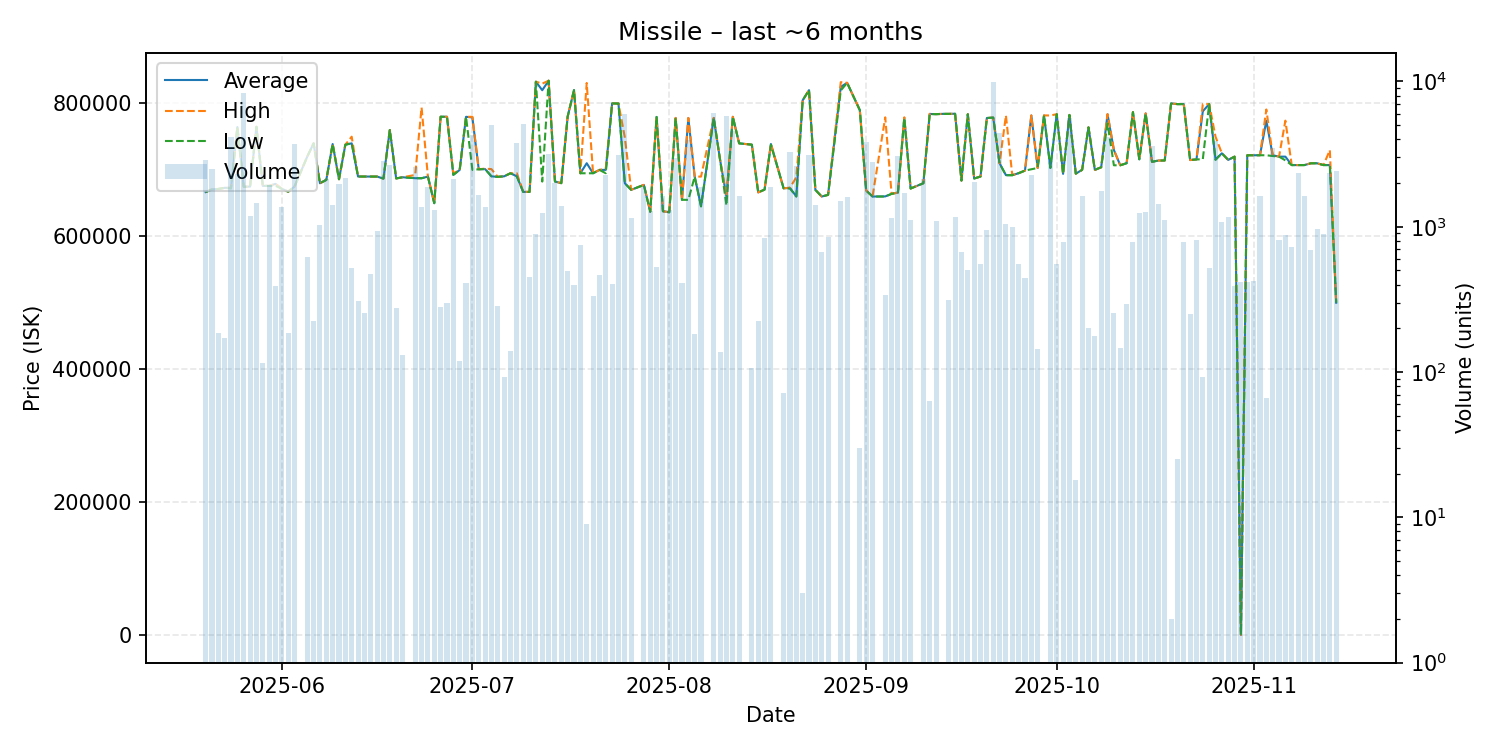

The data file committed next to this chart (first rows):
date, average, highest, lowest, order_count, volume
2025-05-20, 666700, 666700, 666700, 2, 2867
2025-05-21, 670900, 671100, 670500, 6, 2500
2025-05-22, 671400, 671400, 671400, 1, 187
2025-05-23, 673100, 673100, 673100, 6, 172
2025-05-24, 673100, 673200, 672000, 5, 4168
2025-05-25, 764500, 764500, 764500, 9, 2316
2025-05-26, 674600, 674600, 674600, 15, 8284
2025-05-27, 675000, 675000, 675000, 4, 1182
2025-05-28, 764900, 764900, 764900, 9, 1451
2025-05-29, 676000, 676000, 676000, 3, 116
2025-05-30, 676000, 676000, 676000, 5, 1926
2025-05-31, 679000, 679100, 676200, 4, 391
2025-06-01, 671600, 671600, 671600, 6, 1357
2025-06-02, 667300, 667300, 667300, 2, 187
2025-06-03, 675000, 675000, 675000, 7, 3685
2025-06-05, 720000, 720000, 720000, 3, 621
2025-06-06, 740000, 740000, 740000, 1, 223
2025-06-07, 680000, 680000, 680000, 5, 1027
2025-06-08, 685000, 685000, 685000, 5, 2127
2025-06-09, 739000, 739000, 739000, 4, 1419
2025-06-10, 686000, 686000, 686000, 3, 1962
2025-06-11, 738000, 738000, 738000, 1, 2151
2025-06-12, 740000, 750000, 740000, 6, 521
2025-06-13, 690100, 690100, 690100, 1, 309
2025-06-14, 690100, 690100, 690100, 4, 255
2025-06-15, 690100, 690100, 690100, 4, 473
2025-06-16, 690000, 690000, 690000, 3, 928
2025-06-17, 687000, 687000, 687000, 6, 2844
2025-06-18, 760000, 760000, 760000, 12, 2657
2025-06-19, 687200, 687200, 687200, 2, 275
2025-06-20, 689000, 689000, 689000, 2, 131
2025-06-22, 687600, 692500, 687600, 6, 2569
2025-06-23, 687500, 793900, 687500, 6, 1368
2025-06-24, 690000, 690000, 690000, 2, 1870
2025-06-25, 650000, 650000, 650000, 2, 1297
2025-06-26, 780000, 780000, 780000, 4, 279
2025-06-27, 780000, 780000, 780000, 1, 300
2025-06-28, 692700, 695000, 692600, 11, 2121
2025-06-29, 700000, 700000, 700000, 3, 120
2025-06-30, 779900, 779900, 779900, 1, 411
2025-07-01, 779000, 779900, 700000, 9, 4290
2025-07-02, 701000, 701000, 701000, 3, 1642
2025-07-03, 701300, 702000, 701300, 8, 1371
2025-07-04, 690400, 701200, 690300, 15, 4979
2025-07-05, 689600, 689600, 689600, 4, 286
2025-07-06, 690400, 690400, 690400, 2, 92
2025-07-07, 695000, 695000, 695000, 1, 140
2025-07-08, 690400, 695000, 690200, 10, 3780
2025-07-09, 667000, 667400, 666900, 9, 5081
2025-07-10, 666900, 666900, 666900, 4, 453
2025-07-11, 832700, 832700, 832700, 5, 895
2025-07-12, 819900, 829800, 682500, 6, 1241
2025-07-13, 834200, 834200, 834200, 8, 3178
2025-07-14, 682600, 682600, 682600, 6, 2014
2025-07-15, 680100, 680100, 680100, 6, 1396
2025-07-16, 780200, 780200, 780200, 3, 499
2025-07-17, 820000, 820000, 820000, 5, 400
2025-07-18, 695000, 695000, 695000, 4, 745
2025-07-19, 710089, 830800, 695000, 2, 9
2025-07-20, 695000, 695000, 695000, 2, 333
... 109 more rows
